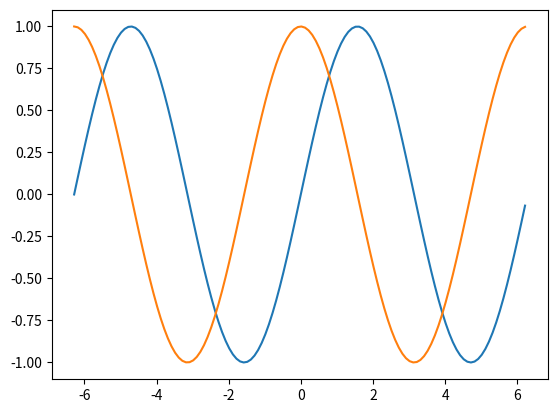

The script that saved this image:
#Question 2
def intervalle(a,b,inc) :
    L=[]
    i=inc
    if a < b :
        cpt=a
        while cpt <= b :
            L+=[cpt]
            cpt+=i
    elif a > b :
        cpt=b
        while cpt <= a:
            L+=[cpt]
            cpt+=i
    else :
        print("L = ", a)
    return L
print(intervalle(0,1,0.2))

#Question 3
from math import *

def valeur_sin(L) :
    liste_sin=[]
    for i in range(len(L)) :
        liste_sin+=[sin(L[i])]
    return liste_sin

def valeur_cos(L) :
    liste_cos=[]
    for i in range(len(L)) :
        liste_cos+=[cos(L[i])]
    return liste_cos

#Question 4
import matplotlib . pyplot as plt

abs= intervalle(-2*pi,2*pi,0.1)
liste_sin=valeur_sin(abs)
liste_cos=valeur_cos(abs)
plt . plot ( abs , liste_sin , abs , liste_cos )
plt . show ()
